Run: headless pygame with SDL's dummy video driver; simulated clock (each Clock.tick advances the game by its frame time, no real sleeping); random seed 0; keys injected as events and as key.get_pressed() state; no mouse input.
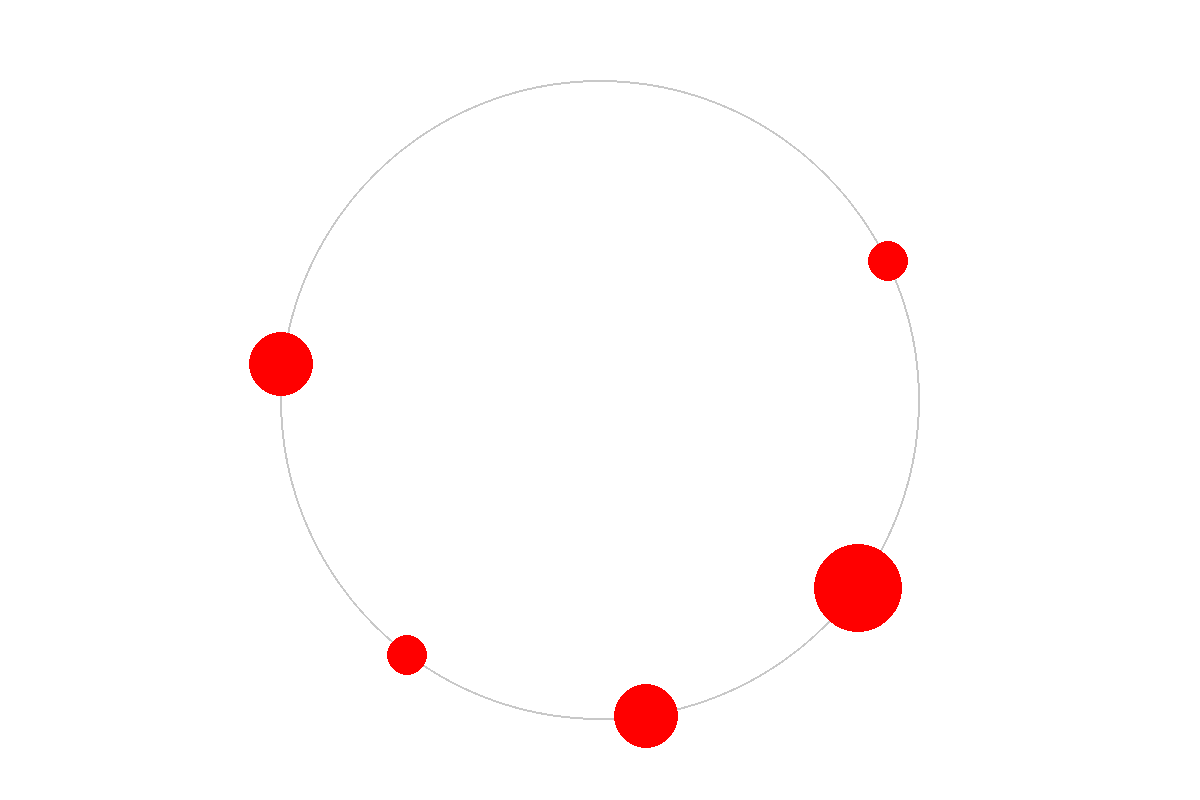
Frame 1 of 4 · flips 1–60 · no input
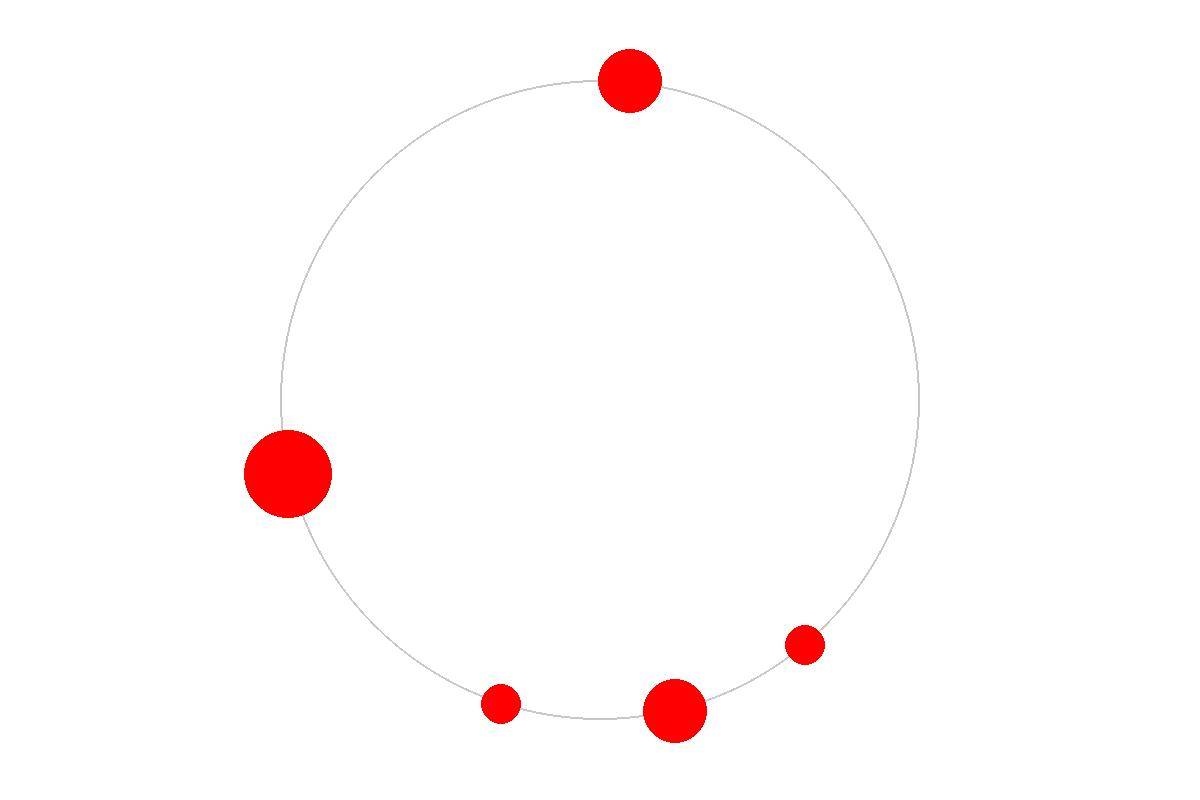
Frame 2 of 4 · flips 61–180 · tapped SPACE, RETURN · held RIGHT (→), D
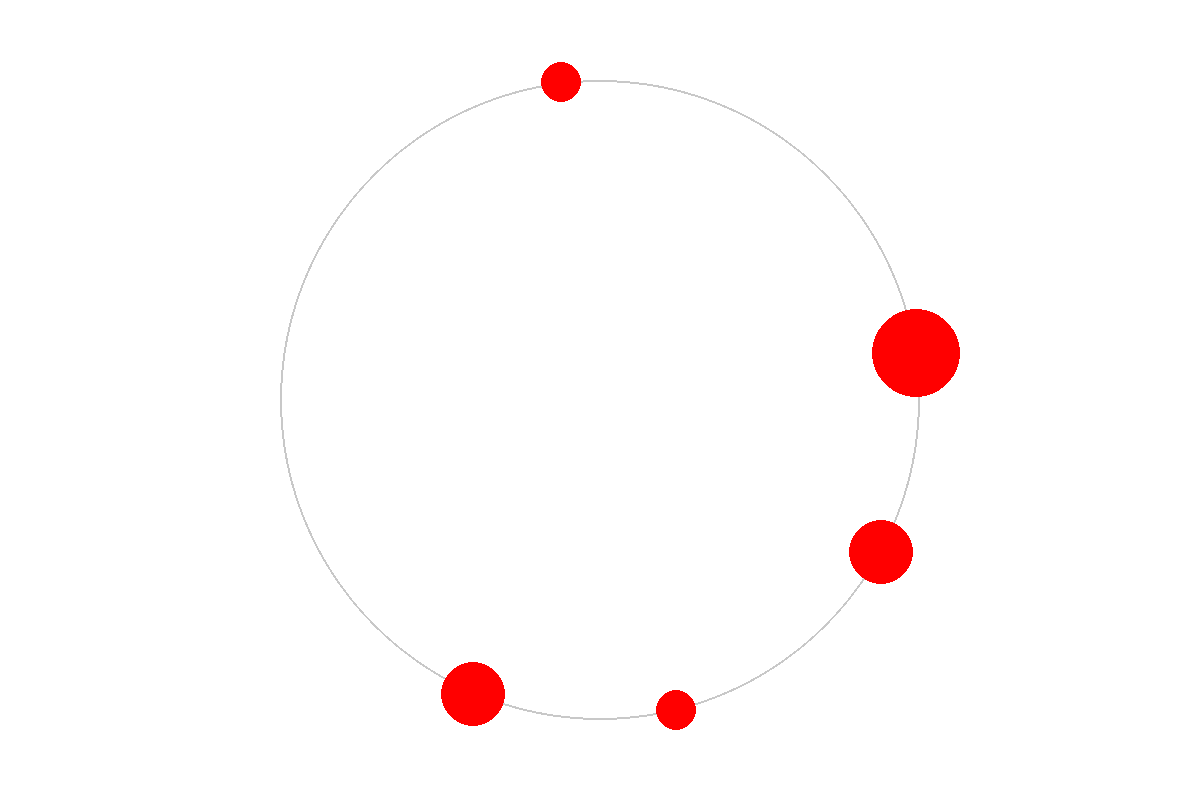
Frame 3 of 4 · flips 181–300 · held DOWN (↓), S
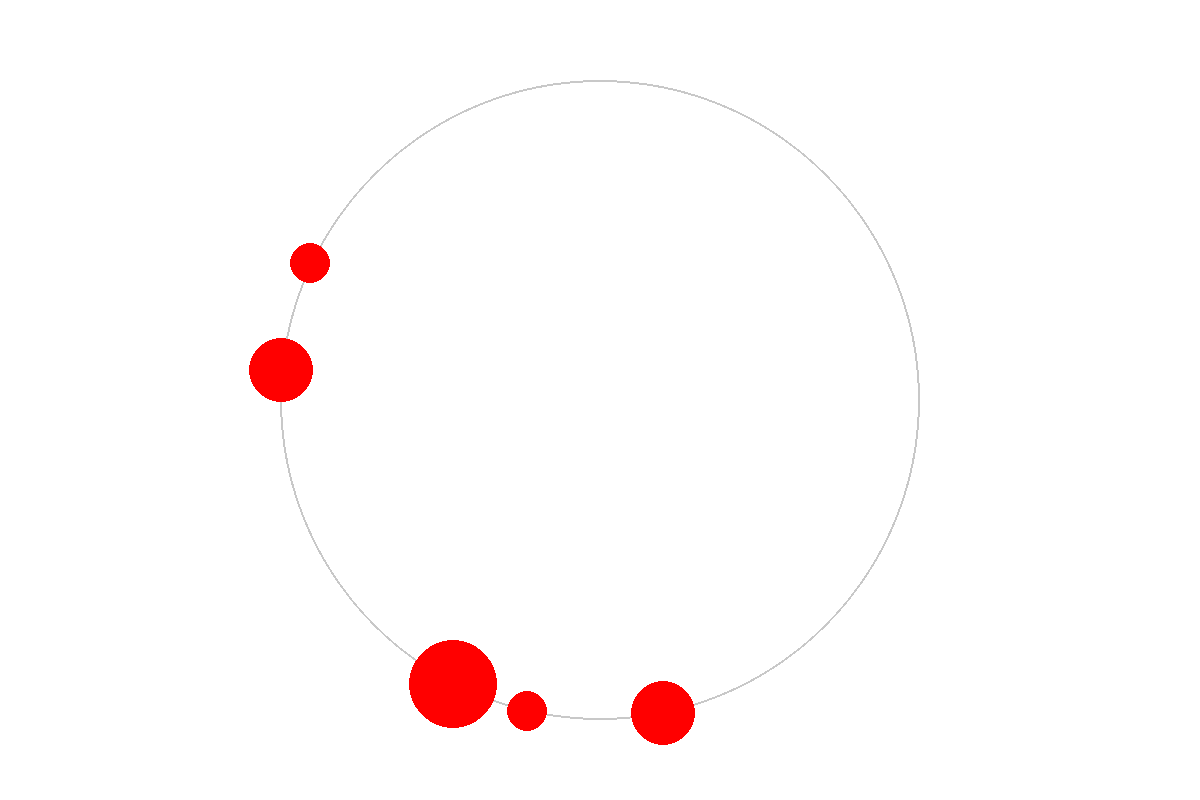
Frame 4 of 4 · flips 301–420 · held LEFT (←), A, UP (↑), W

The pygame program that drew these frames:

import pygame
import math
from dataclasses import dataclass
from typing import List


@dataclass
class Vector2:
    """2D vector with common operations."""
    x: float = 0.0
    y: float = 0.0

    def __add__(self, other):
        return Vector2(self.x + other.x, self.y + other.y)

    def __sub__(self, other):
        return Vector2(self.x - other.x, self.y - other.y)

    def __mul__(self, scalar):
        return Vector2(self.x * scalar, self.y * scalar)

    def __rmul__(self, scalar):
        return self * scalar

    def length(self):
        return math.sqrt(self.x ** 2 + self.y ** 2)

    def normalized(self):
        length = self.length()
        if length == 0:
            return Vector2(0, 0)
        return Vector2(self.x / length, self.y / length)

    def dot(self, other):
        return self.x * other.x + self.y * other.y

    def copy(self):
        return Vector2(self.x, self.y)


class Bead:
    """Represents a bead constrained to move on a wire."""

    def __init__(self, radius: float, mass: float, position: Vector2):
        self.radius = radius
        self.mass = mass
        self.pos = position.copy()
        self.prev_pos = position.copy()
        self.vel = Vector2(0, 0)

    def integrate(self, dt: float, gravity: Vector2):
        """Perform velocity Verlet integration step."""
        self.vel = self.vel + gravity * dt
        self.prev_pos = self.pos.copy()
        self.pos = self.pos + self.vel * dt

    def constrain_to_wire(self, center: Vector2, radius: float):
        """Keep bead on circular wire constraint."""
        direction = self.pos - center
        distance = direction.length()

        if distance == 0:
            return

        direction = direction.normalized()
        correction = radius - distance
        self.pos = self.pos + direction * correction

    def update_velocity(self, dt: float):
        """Update velocity based on position change."""
        self.vel = (self.pos - self.prev_pos) * (1.0 / dt)


class CollisionHandler:
    """Handles collision detection and response between beads."""

    @staticmethod
    def handle_bead_collision(bead1: Bead, bead2: Bead, restitution: float = 1.0):
        """Resolve collision between two beads with elastic collision."""
        direction = bead2.pos - bead1.pos
        distance = direction.length()

        # Check if beads are colliding
        if distance == 0 or distance > bead1.radius + bead2.radius:
            return

        direction = direction.normalized()

        # Position correction
        overlap = bead1.radius + bead2.radius - distance
        correction = overlap / 2.0
        bead1.pos = bead1.pos - direction * correction
        bead2.pos = bead2.pos + direction * correction

        # Velocity update using elastic collision formula
        v1 = bead1.vel.dot(direction)
        v2 = bead2.vel.dot(direction)
        m1 = bead1.mass
        m2 = bead2.mass

        new_v1 = (m1 * v1 + m2 * v2 - m2 * (v1 - v2) * restitution) / (m1 + m2)
        new_v2 = (m1 * v1 + m2 * v2 - m1 * (v2 - v1) * restitution) / (m1 + m2)

        bead1.vel = bead1.vel + direction * (new_v1 - v1)
        bead2.vel = bead2.vel + direction * (new_v2 - v2)


class PhysicsSimulation:
    """Manages the physics simulation."""

    def __init__(self, wire_center: Vector2, wire_radius: float):
        self.gravity = Vector2(0, -10.0)
        self.dt = 1.0 / 60.0
        self.substeps = 100
        self.wire_center = wire_center
        self.wire_radius = wire_radius
        self.beads: List[Bead] = []
        self.collision_handler = CollisionHandler()

    def add_bead(self, bead: Bead):
        """Add a bead to the simulation."""
        self.beads.append(bead)

    def simulate_step(self):
        """Perform one simulation step with substeps for stability."""
        sub_dt = self.dt / self.substeps

        for _ in range(self.substeps):
            # Integration
            for bead in self.beads:
                bead.integrate(sub_dt, self.gravity)

            # Apply constraints
            for bead in self.beads:
                bead.constrain_to_wire(self.wire_center, self.wire_radius)

            # Update velocities
            for bead in self.beads:
                bead.update_velocity(sub_dt)

            # Handle collisions
            for i in range(len(self.beads)):
                for j in range(i):
                    self.collision_handler.handle_bead_collision(
                        self.beads[i], self.beads[j]
                    )


class Renderer:
    """Handles all drawing operations."""

    def __init__(self, screen: pygame.Surface, scale: float):
        self.screen = screen
        self.scale = scale
        self.screen_height = screen.get_height()

    def world_to_screen(self, pos: Vector2) -> tuple:
        """Convert world coordinates to screen coordinates."""
        x = int(pos.x * self.scale)
        y = int(self.screen_height - pos.y * self.scale)
        return (x, y)

    def draw_wire(self, center: Vector2, radius: float, color=(255, 0, 0)):
        """Draw the circular wire constraint."""
        screen_pos = self.world_to_screen(center)
        screen_radius = int(radius * self.scale)
        pygame.draw.circle(self.screen, color, screen_pos, screen_radius, 2)

    def draw_bead(self, bead: Bead, color=(255, 0, 0)):
        """Draw a bead."""
        screen_pos = self.world_to_screen(bead.pos)
        screen_radius = int(bead.radius * self.scale)
        pygame.draw.circle(self.screen, color, screen_pos, screen_radius)

    def clear(self, color=(255, 255, 255)):
        """Clear the screen."""
        self.screen.fill(color)


class BeadSimulationApp:
    """Main application class."""

    def __init__(self, width: int = 1200, height: int = 800):
        pygame.init()
        self.screen = pygame.display.set_mode((width, height))
        pygame.display.set_caption("Constrained Dynamics - Beads on Wire")
        self.clock = pygame.time.Clock()

        # Calculate simulation space
        self.sim_min_width = 2.0
        self.scale = min(width, height) / self.sim_min_width
        self.sim_width = width / self.scale
        self.sim_height = height / self.scale

        self.renderer = Renderer(self.screen, self.scale)
        self.setup_simulation()
        self.running = True

    def setup_simulation(self):
        """Initialize the physics simulation with beads."""
        wire_center = Vector2(self.sim_width / 2, self.sim_height / 2)
        wire_radius = self.sim_min_width * 0.4

        self.simulation = PhysicsSimulation(wire_center, wire_radius)

        # Create beads arranged around the wire
        num_beads = 5
        angle = 0.0
        angle_step = math.pi / num_beads

        for i in range(num_beads):
            radius = 0.05 + (i % 3) * 0.03  # Varying sizes
            mass = math.pi * radius ** 2

            pos = Vector2(
                wire_center.x + wire_radius * math.cos(angle),
                wire_center.y + wire_radius * math.sin(angle)
            )

            self.simulation.add_bead(Bead(radius, mass, pos))
            angle += angle_step

    def handle_events(self):
        """Handle pygame events."""
        for event in pygame.event.get():
            if event.type == pygame.QUIT:
                self.running = False
            elif event.type == pygame.KEYDOWN:
                if event.key == pygame.K_r:
                    self.setup_simulation()
                elif event.key == pygame.K_ESCAPE:
                    self.running = False

    def update(self):
        """Update simulation."""
        self.simulation.simulate_step()

    def render(self):
        """Render the scene."""
        self.renderer.clear((255, 255, 255))
        self.renderer.draw_wire(
            self.simulation.wire_center,
            self.simulation.wire_radius,
            (200, 200, 200)
        )

        for bead in self.simulation.beads:
            self.renderer.draw_bead(bead, (255, 0, 0))

        pygame.display.flip()

    def run(self):
        """Main game loop."""
        while self.running:
            self.handle_events()
            self.update()
            self.render()
            self.clock.tick(60)

        pygame.quit()


if __name__ == "__main__":
    app = BeadSimulationApp()
    app.run()
